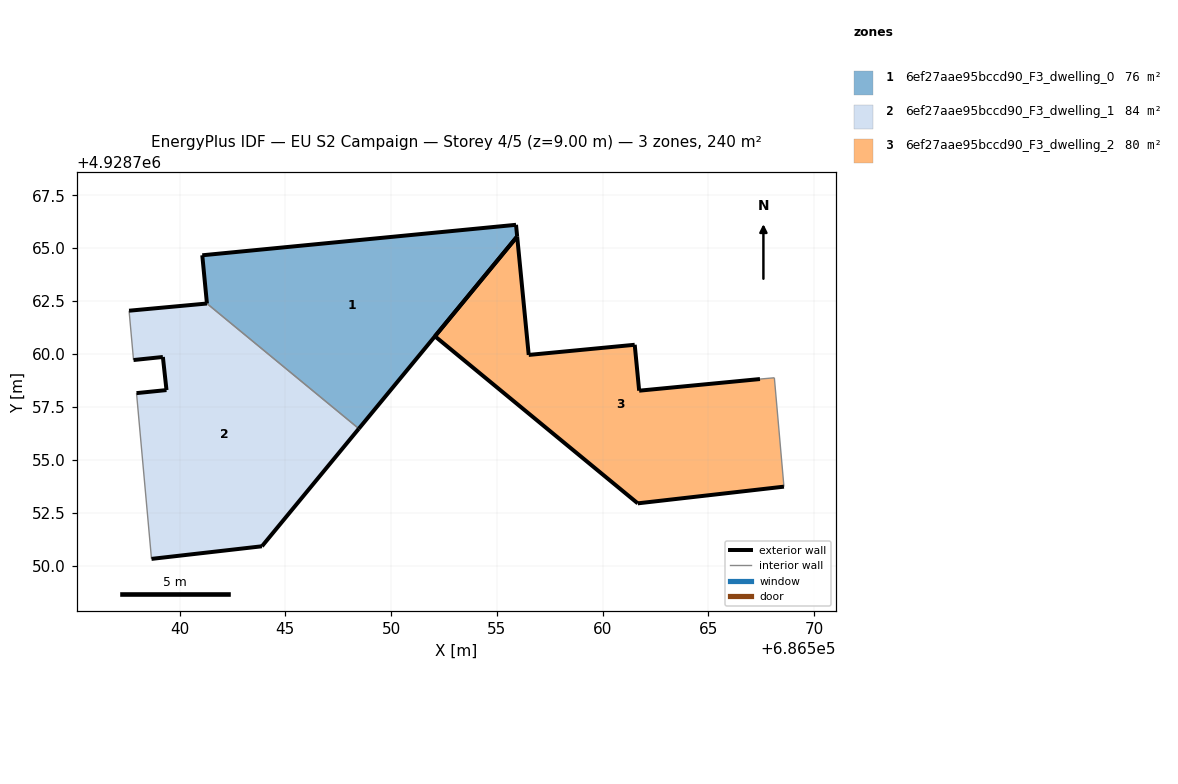
=== STOREY PLAN SPEC (per zone: floor XY polygon, exterior-wall plan segments, windows/doors) ===
zone 1: 6ef27aae95bccd90_F3_dwelling_0  (75.9 m²)
  floor: (686548.47, 4928756.47) (686555.96, 4928765.55) (686555.90, 4928766.10) (686541.07, 4928764.66) (686541.29, 4928762.38)
  exterior wall: (686555.96, 4928765.55) – (686548.47, 4928756.47)  [11.8 m]
  exterior wall: (686541.29, 4928762.38) – (686541.07, 4928764.66)  [2.3 m]
  exterior wall: (686541.07, 4928764.66) – (686555.90, 4928766.10)  [14.9 m]
  exterior wall: (686555.90, 4928766.10) – (686555.96, 4928765.55)  [0.6 m]
  interior walls: 1
zone 2: 6ef27aae95bccd90_F3_dwelling_1  (83.8 m²)
  floor: (686543.89, 4928750.91) (686548.47, 4928756.47) (686541.29, 4928762.38) (686537.61, 4928762.04) (686537.82, 4928759.71) (686539.21, 4928759.86) (686539.38, 4928758.29) (686537.97, 4928758.15) (686538.67, 4928750.31)
  exterior wall: (686539.21, 4928759.86) – (686537.82, 4928759.71)  [1.4 m]
  exterior wall: (686537.61, 4928762.04) – (686541.29, 4928762.38)  [3.7 m]
  exterior wall: (686548.47, 4928756.47) – (686543.89, 4928750.91)  [7.2 m]
  exterior wall: (686543.89, 4928750.91) – (686538.67, 4928750.31)  [5.3 m]
  exterior wall: (686537.97, 4928758.15) – (686539.38, 4928758.29)  [1.4 m]
  exterior wall: (686539.38, 4928758.29) – (686539.21, 4928759.86)  [1.6 m]
  interior walls: 3
zone 3: 6ef27aae95bccd90_F3_dwelling_2  (79.8 m²)
  floor: (686568.57, 4928753.73) (686568.11, 4928758.87) (686567.43, 4928758.81) (686561.72, 4928758.26) (686561.51, 4928760.43) (686556.50, 4928759.95) (686555.96, 4928765.55) (686552.07, 4928760.84) (686561.66, 4928752.94)
  exterior wall: (686561.51, 4928760.43) – (686561.72, 4928758.26)  [2.2 m]
  exterior wall: (686561.72, 4928758.26) – (686567.43, 4928758.81)  [5.7 m]
  exterior wall: (686568.57, 4928753.73) – (686561.66, 4928752.94)  [7.0 m]
  exterior wall: (686561.66, 4928752.94) – (686552.07, 4928760.84)  [12.4 m]
  exterior wall: (686552.07, 4928760.84) – (686555.96, 4928765.55)  [6.1 m]
  exterior wall: (686555.96, 4928765.55) – (686556.50, 4928759.95)  [5.6 m]
  exterior wall: (686556.50, 4928759.95) – (686561.51, 4928760.43)  [5.0 m]
  interior walls: 2

=== DERIVED (storey summary) ===
Building: EU S2 Campaign
Storey: 4 of 5  (floor level z = 9.00 m)
Storey gross floor area: 239.6 m²
Zones on this storey: 3
  - 6ef27aae95bccd90_F3_dwelling_0: floor 75.9 m²; exterior wall 29.5 m (88.5 m²); WWR 0.0%
  - 6ef27aae95bccd90_F3_dwelling_1: floor 83.8 m²; exterior wall 20.5 m (61.6 m²); WWR 0.0%
  - 6ef27aae95bccd90_F3_dwelling_2: floor 79.8 m²; exterior wall 44.1 m (132.2 m²); WWR 0.0%
Zone adjacency (shared interzone walls):
  - 6ef27aae95bccd90_F3_dwelling_0 ↔ 6ef27aae95bccd90_F3_dwelling_1